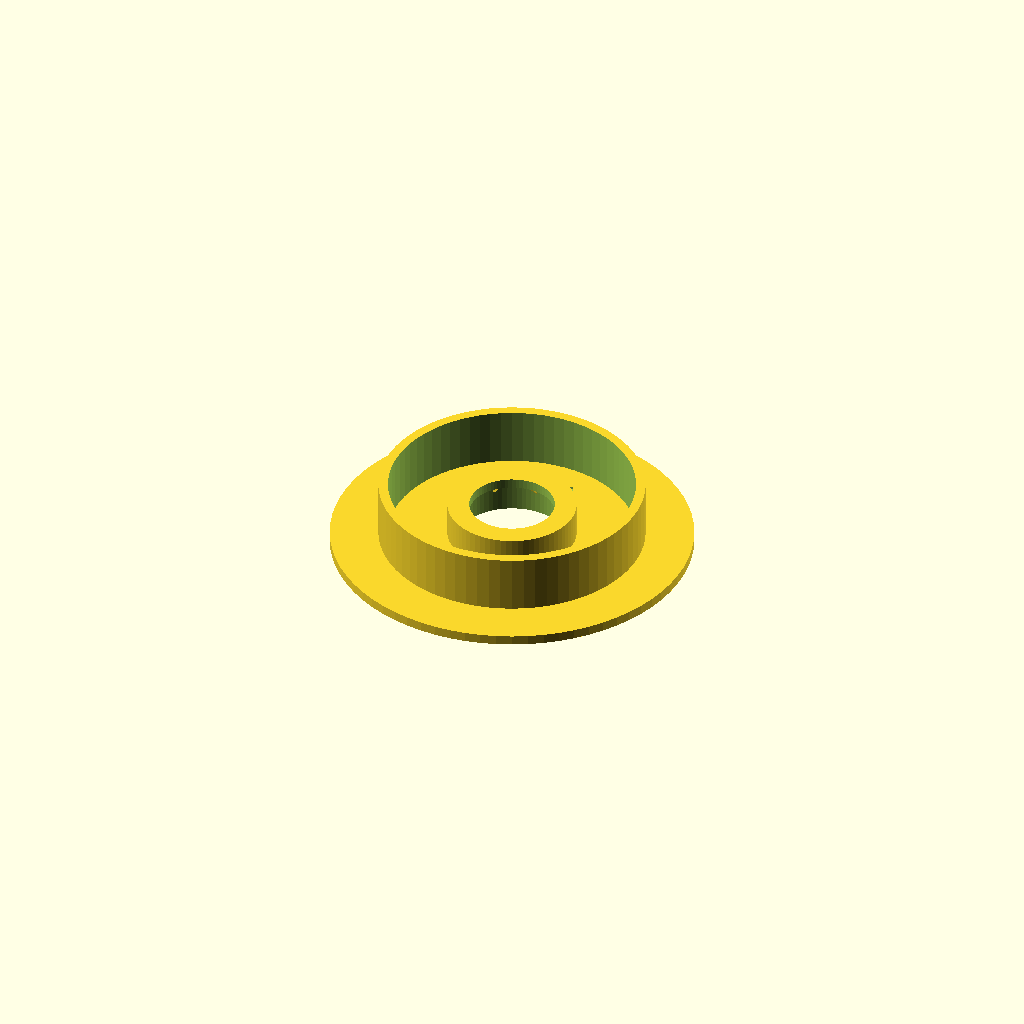
Cell 1: rendered with the file's own defaults.
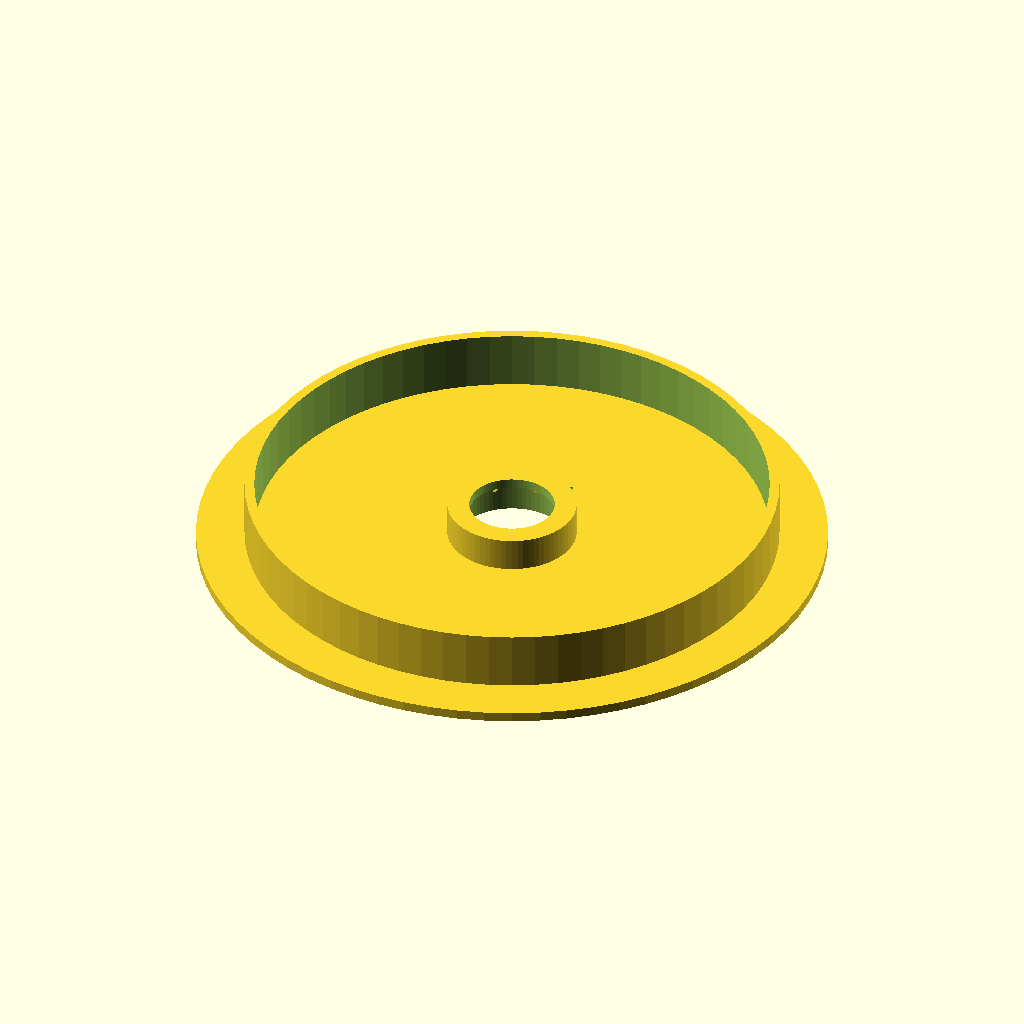
Cell 2: spuleninnendurchmesser = 110 (everything else at default).
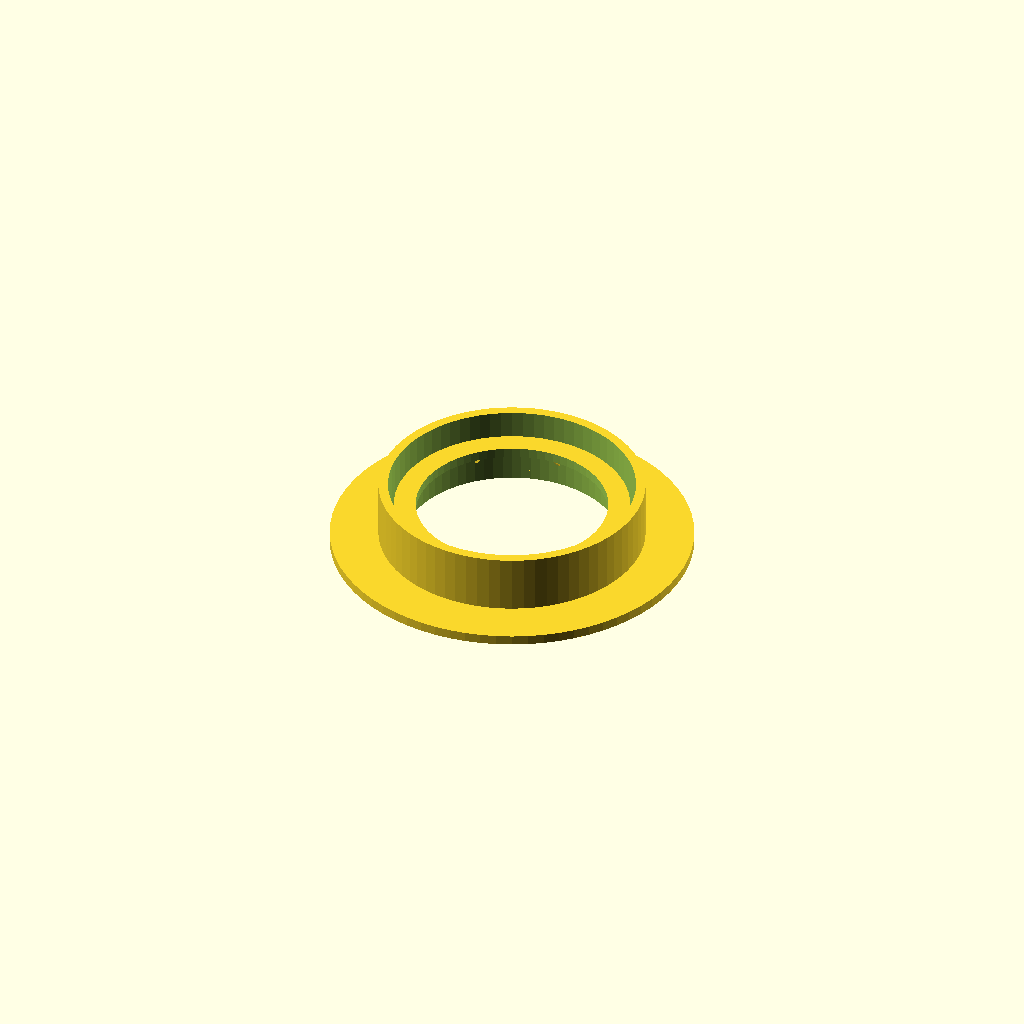
Cell 3 — kugellageraussendurchmesser set to 44, the other parameters unchanged.
One fixed orthographic camera (rotation 55°, 0°, 25°; colour scheme Cornfield) for every cell.
Source of the model, scadFiles/1283733/1997760.scad:
/* Copyright (C) 2011  Philipp Klostermann

Email the autor: philipp.klostermann@pksl.de

*/



fn=72;

tol=0.02;

wackel=0.6;

spuleninnendurchmesser=55;

kugellageraussendurchmesser=22;

kugellagerdicke=7;

kugellagerauflagebreite=2.5;

wanddicke=2;

rand=10;

// Materialbeschriftung="";

// Materialbeschriftung="ABS";

Materialbeschriftung="PLA";

praegetiefe=0.5;

praegegroesse=5;



kad = (kugellageraussendurchmesser / cos(180/fn)) + wackel;

echo ("kad korrigiert nach ", kad);



// $fn = fn;



module Ring(durchmesser, hoehe, innendurchmesser)

{

	difference()

	{

		cylinder(h=hoehe, r=durchmesser/2, $fn = fn);

		translate([0,0, -tol])

		cylinder(h=hoehe + tol*2, r=innendurchmesser/2, $fn = fn);

	}

}



module Traeger(hoehe, dicke, entfernung, breite, hoehe)

{

	translate([entfernung,0,0])

	{

		rotate([90,0,0])

		{

			linear_extrude(height=dicke)

			{

				polygon(points = 

				[ 

					[0,0],

					[breite,0],[breite,-hoehe] ]);

			}

		}

	}

}



module Traegerring(dicke, aussenradius, innenradius, winkel)

{

	for(winkel = [0 : winkel : 360-winkel])

	rotate([0,0,winkel])

	{

		Traeger(hoehe, 

				dicke, 

				innenradius, 

				aussenradius-innenradius, 

				aussenradius-innenradius);

	}

}

// Der Boden:

difference()

{

	Ring(spuleninnendurchmesser + 2*rand, wanddicke, kad);

	if (Materialbeschriftung != "")

	translate([0,kad/2+wanddicke+praegegroesse/3,wanddicke-praegetiefe])

	{

		linear_extrude(height=praegetiefe+tol)

		{

			text(text=Materialbeschriftung, halign="center", font="Arial", size=praegegroesse);

		}

	}

}



// Die Halterung für die Spule:

Ring(spuleninnendurchmesser, kugellagerdicke*2, spuleninnendurchmesser - wanddicke*2);

// Die Halterung für das Kugellager:

Ring(kad+wanddicke*2, kugellagerdicke, kad);

// Damit es nicht nach innen rutscht:

translate([0,0,kugellagerdicke])

{

	Ring(kad+wanddicke*2, 

		wanddicke, 

		kad-kugellagerauflagebreite*2);

// Und die Unterstützung als einfach zu entfernender Support:

	Traegerring(0.5, 

			kad/2, 

			kad/2-kugellagerauflagebreite, 

			45);

}
Customizer parameters (derived from the source; name, type, default, range or options):
fn: number, default 72
tol: number, default 0.02
wackel: number, default 0.6
spuleninnendurchmesser: number, default 55
kugellageraussendurchmesser: number, default 22
kugellagerdicke: number, default 7
kugellagerauflagebreite: number, default 2.5
wanddicke: number, default 2
rand: number, default 10
Materialbeschriftung: string, default "PLA"
praegetiefe: number, default 0.5
praegegroesse: number, default 5
